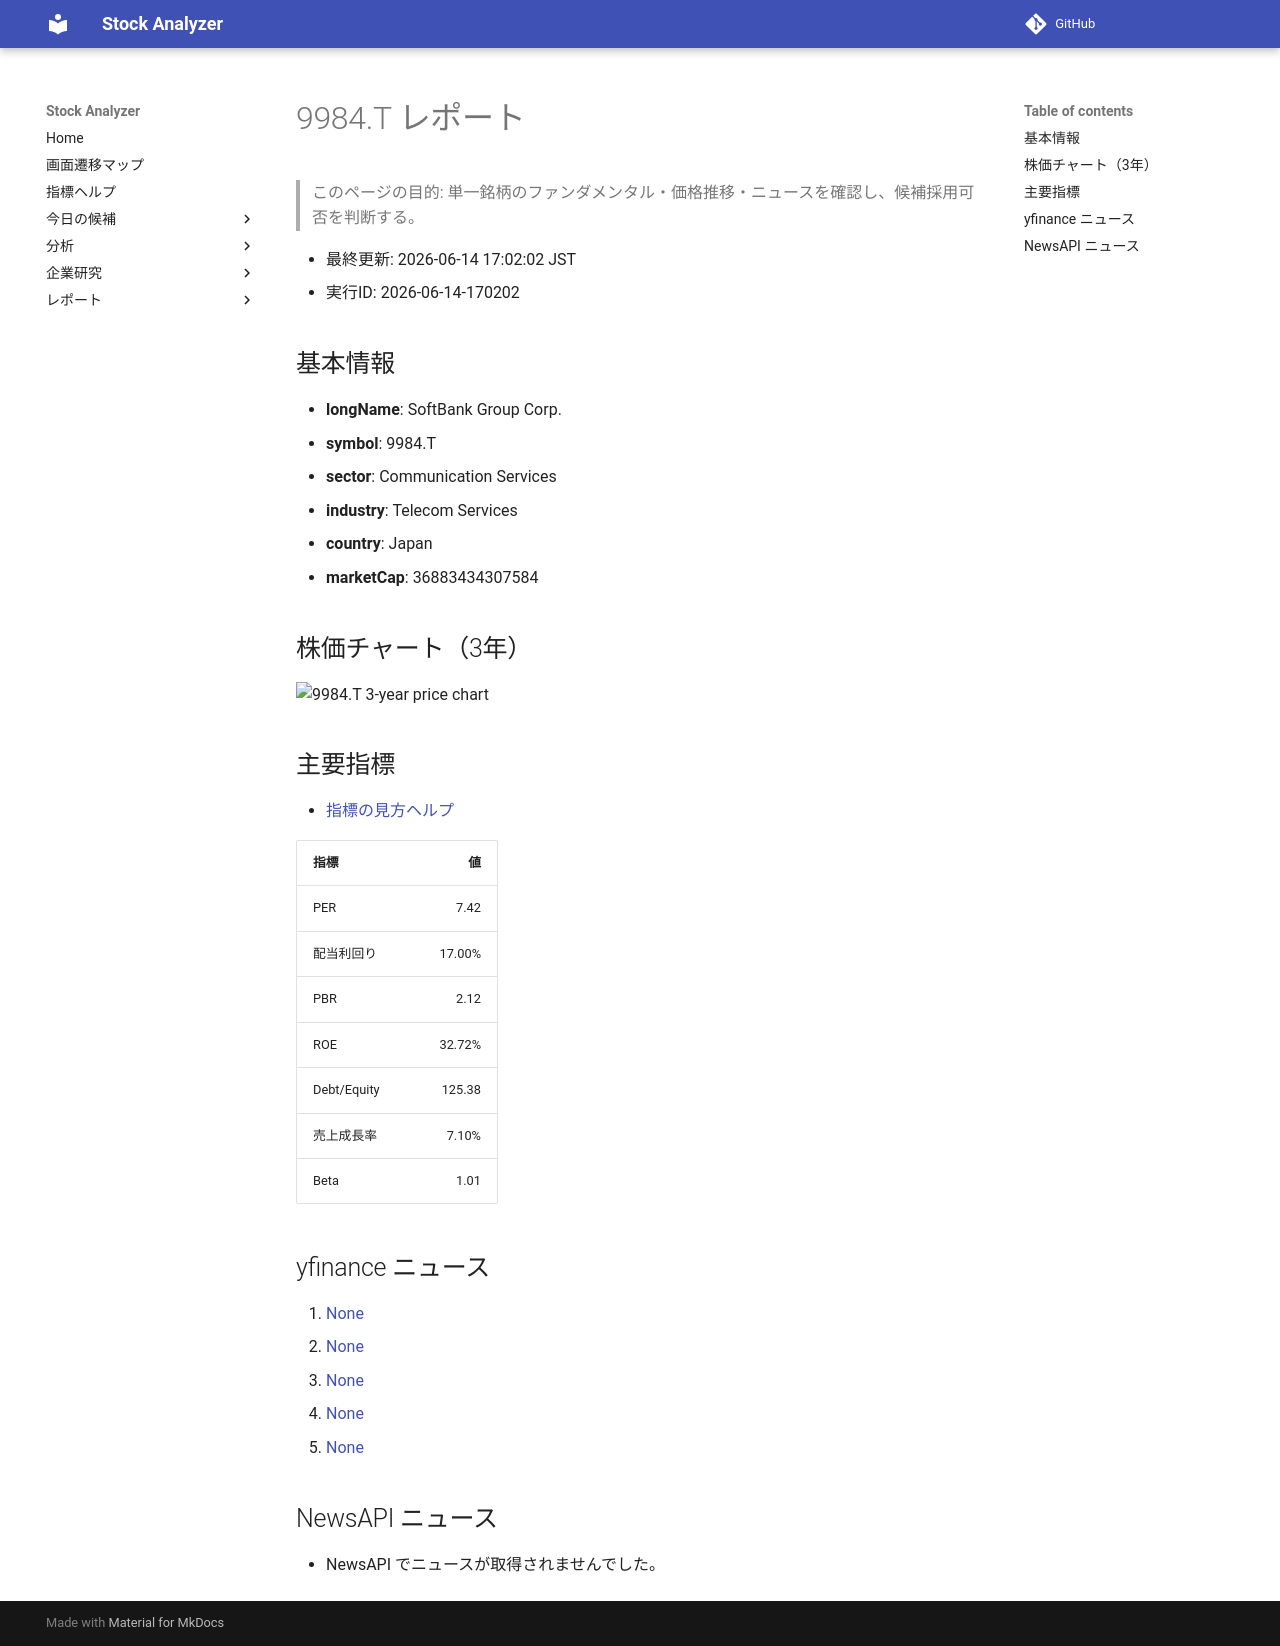

repository: Yumi-note/Making-APP · page: stocks/2026-06-14/170202/9984_T/index.html · generator: mkdocs

# 9984.T レポート

> このページの目的: 単一銘柄のファンダメンタル・価格推移・ニュースを確認し、候補採用可否を判断する。

- 最終更新: 2026-06-14 17:02:02 JST
- 実行ID: 2026-06-14-170202

## 基本情報

- **longName**: SoftBank Group Corp.
- **symbol**: 9984.T
- **sector**: Communication Services
- **industry**: Telecom Services
- **country**: Japan
- **marketCap**: 36883434307584

## 株価チャート（3年）

![9984.T 3-year price chart](9984_T_3y.png)

## 主要指標

- [指標の見方ヘルプ](../../../../indicators.md)

| 指標 | 値 |
|---|---:|
| PER | 7.42 |
| 配当利回り | 17.00% |
| PBR | 2.12 |
| ROE | 32.72% |
| Debt/Equity | 125.38 |
| 売上成長率 | 7.10% |
| Beta | 1.01 |

## yfinance ニュース

1. [None](None)
2. [None](None)
3. [None](None)
4. [None](None)
5. [None](None)

## NewsAPI ニュース

- NewsAPI でニュースが取得されませんでした。
